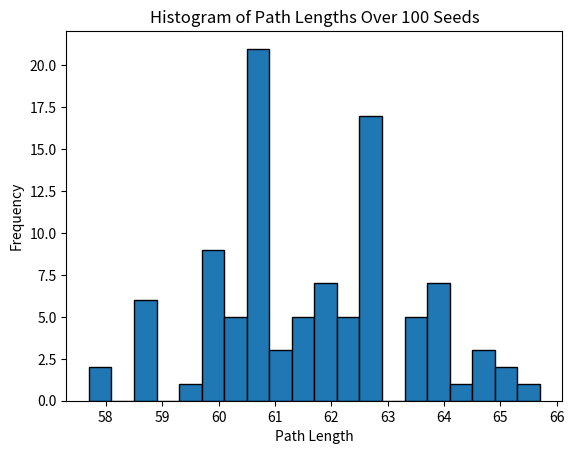

Python code for this plot:
"""a_star.ipynb

Automatically generated by Colab.

Original file is located at
    https://colab.research.google.com/drive/1pLyJ8BESw4Ggx13oEGVaIszdclqdEfrk

# Using A* algorithm for maze solving

## Generating the maze problem
We start by generating a random maze problem.
We define the map has a size (height = m, width = n)
"""

import numpy as np

m = 41
n = 41
maze = np.full((m, n), "0")
print(maze)

"""We randomly add '1's onto the table. '1' means obstacle, and '0' means passable.
* we first define the even lines are all '0's
* we then make the odd lines are 101010...
"""

for i in range(m):
    if i % 2 == 0:
        maze[i] = np.full(n, "0")  # the even lines are all zero
    else:
        for j in range(n):
            if j % 2 == 0:  # the odd lines are 010101...
                maze[i][j] = "1"
            else:
                maze[i][j] = "0"

print(maze)

"""In order to print our map clearly, we can use 🟦 to represent all '0's, we use 🟨 to represent all '1's, and we will use 🟩 to represent the path in the future.

Note: we make a copy of the maze here in the line "maze_copy = maze.copy()", so we don't change the original maze directly.
"""


def print_maze(maze):
    # create a copy of the maze
    maze_copy = maze.copy()
    for i in range(len(maze_copy)):
        for j in range(len(maze_copy[0])):
            if maze_copy[i][j] == "0":
                maze_copy[i][j] = "🟦"
            elif maze_copy[i][j] == "1":
                maze_copy[i][j] = "🟨"
            elif maze_copy[i][j] == "2":
                maze_copy[i][j] = "🟩"
    print(
        "\n".join("".join(row) for row in maze_copy)
    )  ## we print the maze line by line


print_maze(maze)

"""We try to make the maze problem not trivial. For example, for the even lines, 0, 2, 4,..., we randomly select 10 tiles to make them '1'."""

import random

for i in range(m):
    if i % 2 == 0 and i < m - 4 and i > 0:
        x = random.sample(range(0, n), 10)
        for j in range(10):
            maze[i][x[j]] = "1"

print_maze(maze)

"""## A* algorithm

**Step 1:**\
Define the **get_neighbors** function to facilitate our search. For each tile, considers 4 surrounding positions, up, left, right, down and left. Count one of them as a 'neighbor' if it is not beyond the board and it is not '1'.
"""


def get_neighbors(maze, i, j):
    neighbors = []
    """In order to consider the diagonal neighbors, we add 4 more directions of (-1,-1), (-1, 1), (1, -1), (1, 1)"""
    directions = [(-1, 0), (1, 0), (0, -1), (0, 1), (-1, -1), (-1, 1), (1, -1), (1, 1)]

    for di, dj in directions:
        ni, nj = i + di, j + dj
        if 0 <= ni < len(maze) and 0 <= nj < len(maze[0]) and maze[ni][nj] == "0":
            neighbors.append((ni, nj))
    return neighbors


"""Define another function to print the top-left corner of the maze. Use the 'red' color to represent the considered point."""


def print_maze2(maze, explore_point):

    # create a copy of the maze
    maze_copy = maze.copy()

    for i in range(len(maze_copy)):
        for j in range(len(maze_copy[0])):
            if maze_copy[i][j] == "0":
                maze_copy[i][j] = "🟦"
            elif maze_copy[i][j] == "1":
                maze_copy[i][j] = "🟨"
    maze_copy[explore_point[0]][explore_point[1]] = "🟥"
    print(
        "\n".join("".join(row) for row in maze_copy)
    )  ## we print the maze line by line


print("the neighbors of (0,0) are ", get_neighbors(maze, 0, 0))
print_maze2(maze[0:5, 0:5], (0, 0))

print("the neighbors of (0,1) are ", get_neighbors(maze, 0, 1))
print_maze2(maze[0:5, 0:5], (0, 1))

print("the neighbors of (0,2) are ", get_neighbors(maze, 0, 2))
print_maze2(maze[0:5, 0:5], (0, 2))

# """**Step 2:**\
# define the **manhattan_distance** function.
# """

# def manhattan_distance(a, b):
#     return abs(a[0] - b[0]) + abs(a[1] - b[1])

"""**Step 2:**
define the **euclidean_distance** function.
"""
import math


def euclidean_distance(a, b):
    return math.sqrt(abs(a[0] - b[0]) ** 2 + abs(a[1] - b[1]) ** 2)


"""**Step 3:**\
assign the start point to be (0,0), the goal point is (m-1, 0)
"""

## define the start point and goal point
start = (0, 0)
goal = (m - 1, 0)

"""**Step 4:**\
We implement the A* algorithm by first defining necessary lists (and dictionaries).

Note: The dictionary is one type of data structure in python that helps fast refer / extract the attribute of objects. For example:
"""

# Example of a Python dictionary
class_1 = {"id1": "Alice", "id2": "John", "id3": "Peter"}

print(class_1["id1"])
print(class_1["id3"])

"""We define f_score as dictionaries for retriveing the f score of each position."""

open_list = [start]  # a list of points that we need to compare.
came_from = {}  # to record where a point came from, i.e, its previous point.
g_score = {start: 0}  # dictionary, (0,0): 0, (0,1):1
f_score = {start: euclidean_distance(start, goal)}  # dictionary, (0,0): 0, (0,1):1
visited = []  # a list of visited points

step = 0
path = []

while open_list:
    step = step + 1
    current = min(
        open_list, key=lambda x: f_score.get(x, float("inf"))
    )  # find the points with minimal f score
    open_list.remove(
        current
    )  # we remove the current point from open_list because we don't need to further consider it

    if current == goal:
        while current in came_from:
            path.append(current)
            current = came_from[current]
        path.append(start)
        path.reverse()
        break  # stop the algorithm

    visited.append(current)  # record the current point is visited

    if step < 5:
        print("########################")
        print("step ", step)
        print(
            "we now explore: ",
            current,
            ", which is the one with minimal f score from the previous openlist",
        )
        print("it has neighbors: ", get_neighbors(maze, current[0], current[1]))

        if current[0] < 5 and current[1] < 5:
            print_maze2(maze[0:5, 0:5], current)

    for neighbor in get_neighbors(maze, current[0], current[1]):
        if neighbor in visited:
            if step < 5:
                print("for the neighbor ", neighbor, ", it has been visited")
            continue

        tentative_g_score = g_score[current] + 1

        if neighbor not in g_score or tentative_g_score < g_score[neighbor]:
            came_from[neighbor] = (
                current  # record where this neighor came from, for retriving final path
            )
            g_score[neighbor] = tentative_g_score
            f_score[neighbor] = tentative_g_score + euclidean_distance(neighbor, goal)
            if neighbor not in open_list:
                open_list.append(neighbor)
        if step < 5:
            print(
                "for the neighbor ",
                neighbor,
                ", it has g value",
                g_score[neighbor],
                "and f value",
                f_score[neighbor],
            )

    if step < 5:
        print("we should consider to explore the openlist ", open_list)
        print(
            "and they have the f scores: ",
            {key: f_score[key] for key in f_score if key in open_list},
        )

"""**Results**
print the path on the map
"""

print("Path:", path)

# create a copy of the maze
maze2 = maze.copy()
for i, j in path:
    maze2[i][j] = "2"
print_maze(maze2)

"""**Running Experiment 1**
The length of the path between the start point (0, 0) and the goal point
(m - 1, n - 1), where m, n are the height & width of the map, and (m -
1, n - 1) is the bottom right corner of the map
"""
"""first we make a function to create the maze"""


def create_maze(m, n):
    maze = np.full((m, n), "0")
    for i in range(m):
        if i % 2 == 0:
            maze[i] = np.full(n, "0")  # the even lines are all zero
        else:
            for j in range(n):
                if j % 2 == 0:  # the odd lines are 010101...
                    maze[i][j] = "1"
                else:
                    maze[i][j] = "0"

    for i in range(m):
        if i % 2 == 0 and i < m - 4 and i > 0:
            x = random.sample(range(0, n), 10)
            for j in range(10):
                maze[i][x[j]] = "1"
    return maze


"""second we define a function to run the whole simulation the path length"""


def run_simulation(maze, m, n):
    ## define the start point and goal point
    start = (0, 0)
    goal = (m, n)

    # Example of a Python dictionary
    open_list = [start]  # a list of points that we need to compare.
    came_from = {}  # to record where a point came from, i.e, its previous point.
    g_score = {start: 0}  # dictionary, (0,0): 0, (0,1):1
    f_score = {start: euclidean_distance(start, goal)}  # dictionary, (0,0): 0, (0,1):1
    visited = []  # a list of visited points

    step = 0
    path = []

    while open_list:
        step = step + 1
        current = min(
            open_list, key=lambda x: f_score.get(x, float("inf"))
        )  # find the points with minimal f score
        open_list.remove(
            current
        )  # we remove the current point from open_list because we don't need to further consider it

        if current == goal:
            while current in came_from:
                path.append(current)
                current = came_from[current]
            path.append(start)
            path.reverse()
            break  # stop the algorithm

        visited.append(current)  # record the current point is visited
        for neighbor in get_neighbors(maze, current[0], current[1]):
            tentative_g_score = g_score[current] + 1

            if neighbor not in g_score or tentative_g_score < g_score[neighbor]:
                came_from[neighbor] = (
                    current  # record where this neighor came from, for retriving final path
                )
                g_score[neighbor] = tentative_g_score
                f_score[neighbor] = tentative_g_score + euclidean_distance(
                    neighbor, goal
                )
                if neighbor not in open_list:
                    open_list.append(neighbor)

    return path

def calc_path_length(path):
    distance = 0
    for step in path[:-1]:
        next_step = path[path.index(step) + 1]

        distance += euclidean_distance(step, next_step)

    return round(distance, 1)

"""finally we define a function to run the experiment"""


def run_experiment_1():
    random.seed(100)

    m = 41
    n = 41
    maze = create_maze(m, n)
    print(f"maze size: {m}x{n}")
    print_maze(maze)

    path = run_simulation(maze, m-1, n-1)

    solved_maze = maze.copy()

    for i, j in path:
        solved_maze[i][j] = "2"
    print(f"Solved maze:")

    print_maze(solved_maze)
    print(f"path length: {calc_path_length(path)}")


"""**Running Experiment 2**"""

"""with the experiment 1 function, we can easily run the experiment 2 with some quick modifications"""


def run_experiment_2():
    """
    For each column j in [0..n-1], compute the path length from (0,0) to (m-1, j).
    """
    random.seed(100)  # Ensure reproducible results
    m = 41
    n = 41
    # 1. Create the maze
    maze = create_maze(m, n)
    print(f"maze size: {m}x{n}")
    print_maze(maze)

    # 2. For each goal (m-1, j), find and record the path length
    for j in range(n):
        path = run_simulation(maze, m - 1, j)
        path_length = len(path)
        print(f"Path steps to goal (m-1, {j}): {path_length}, path distance: {calc_path_length(path)}")

        # solved_maze = maze.copy()
        # for (row_idx, col_idx) in path:
        #     solved_maze[row_idx][col_idx] = '2'
        # print(f"Solved maze for goal (m-1, {j}):")
        # print_maze(solved_maze)



"""**Running Experiment 3**"""


def run_experiment_3():
    import matplotlib.pyplot as plt

    m = 41
    n = 41

    seeds = range(200, 300)

    path_lengths = []

    # Run the simulation for each seed
    for s in seeds:
        random.seed(s)
        maze = create_maze(m, n)
        path = run_simulation(maze, m - 1, n - 1)  # path from (0,0) to (m-1, n-1)
        path_lengths.append(calc_path_length(path))

    # Compute average path length
    average_length = sum(path_lengths) / len(path_lengths)
    print(f"Maze size: {m}x{n}")
    print(f"Used seeds from 200 to 299 (100 total).")
    print(f"Average path length over 100 different seeds: {average_length:.2f}")


    plt.title("Histogram of Path Lengths Over 100 Seeds")
    plt.xlabel("Path Length")
    plt.ylabel("Frequency")
    plt.hist(path_lengths, bins=20, edgecolor='black')
    plt.show()


if __name__ == "__main__":
    run_experiment_1()
    run_experiment_2()
    run_experiment_3()
